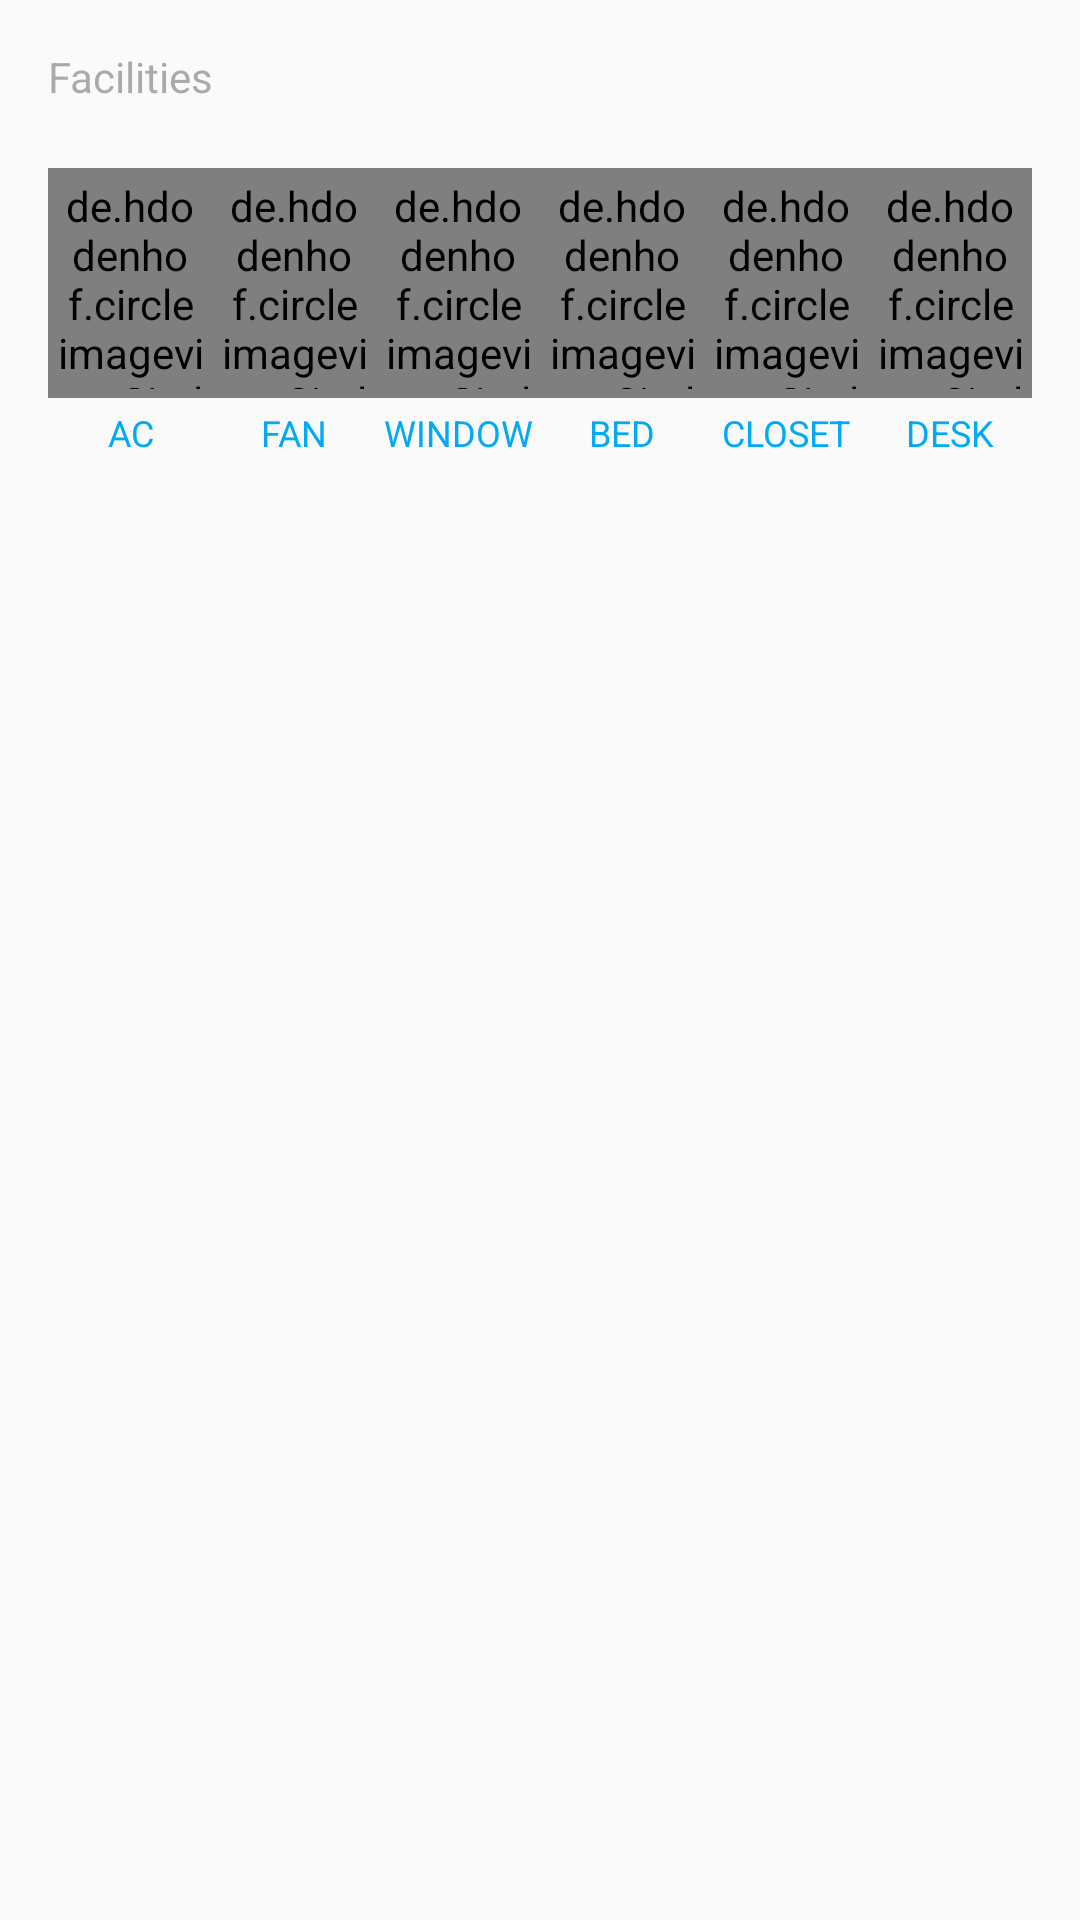

This screen was rendered from an Android layout file. Write that file and the resources it references.
<!-- AndroidManifest.xml: application theme AppTheme.me -->
<!-- res/layout/fasilitas_layout.xml -->
<?xml version="1.0" encoding="utf-8"?>
<LinearLayout xmlns:android="http://schemas.android.com/apk/res/android"
    xmlns:app="http://schemas.android.com/apk/res-auto"
    android:orientation="vertical"
    android:layout_width="match_parent"
    android:layout_height="wrap_content"
    android:layout_marginTop="8dp"
    android:background="@color/colorPrimary">

    <TextView
        android:layout_width="match_parent"
        android:layout_height="?actionBarSize"
        android:text="@string/facilities"
        android:textSize="14sp"
        android:textColor="@color/colorDark"
        android:alpha=".5"
        android:paddingLeft="@dimen/activity_horizontal_margin"
        android:paddingTop="@dimen/activity_vertical_margin"/>

    <LinearLayout
        android:layout_width="match_parent"
        android:layout_height="wrap_content"
        android:background="@color/colorPrimary"
        android:layout_marginLeft="@dimen/activity_horizontal_margin"
        android:layout_marginRight="@dimen/activity_horizontal_margin"
        android:layout_marginBottom="@dimen/activity_vertical_margin">

        <LinearLayout
            android:layout_width="0dp"
            android:layout_height="100dp"
            android:layout_weight="1"
            android:id="@+id/ac_layout"
            android:orientation="vertical">

            <de.hdodenhof.circleimageview.CircleImageView
                android:layout_width="match_parent"
                android:layout_height="0dp"
                android:src="@drawable/acdark"
                android:id="@+id/ac"
                android:layout_weight="1"
                app:civ_border_width="2dp"
                app:civ_border_color="@color/colorAccent"
                android:foregroundTint="@color/colorAccent"
                android:padding="3dp"
                />

            <TextView
                android:layout_width="match_parent"
                android:layout_height="0dp"
                android:textColor="@color/colorAccent"
                android:text="AC"
                android:textSize="12sp"
                android:gravity="center"
                android:layout_weight=".3"/>

        </LinearLayout>

        <LinearLayout
            android:layout_width="0dp"
            android:layout_height="100dp"
            android:layout_weight="1"
            android:id="@+id/kipas_layout"
            android:orientation="vertical">

            <de.hdodenhof.circleimageview.CircleImageView
                android:layout_width="match_parent"
                android:layout_height="0dp"
                android:src="@drawable/kipasdark"
                android:id="@+id/kipas"
                android:layout_weight="1"
                app:civ_border_width="2dp"
                app:civ_border_color="@color/colorAccent"
                android:padding="3dp"
                />

            <TextView
                android:layout_width="match_parent"
                android:layout_height="0dp"
                android:textColor="@color/colorAccent"
                android:text="FAN"
                android:textSize="12sp"
                android:gravity="center"
                android:layout_weight=".3"/>

        </LinearLayout>

        <LinearLayout
            android:layout_width="0dp"
            android:layout_height="100dp"
            android:layout_weight="1"
            android:id="@+id/jendela_layout"
            android:orientation="vertical">

            <de.hdodenhof.circleimageview.CircleImageView
                android:layout_width="match_parent"
                android:layout_height="0dp"
                android:src="@drawable/jendeladark"
                android:id="@+id/jendela"
                android:layout_weight="1"
                app:civ_border_width="2dp"
                app:civ_border_color="@color/colorAccent"
                android:padding="3dp"
                />

            <TextView
                android:layout_width="match_parent"
                android:layout_height="0dp"
                android:textColor="@color/colorAccent"
                android:text="WINDOW"
                android:textSize="12sp"
                android:gravity="center"
                android:layout_weight=".3"/>

        </LinearLayout>

        <LinearLayout
            android:layout_width="0dp"
            android:layout_height="100dp"
            android:layout_weight="1"
            android:id="@+id/kasur_layout"
            android:orientation="vertical">

            <de.hdodenhof.circleimageview.CircleImageView
                android:layout_width="match_parent"
                android:layout_height="0dp"
                android:src="@drawable/kasurdark"
                android:id="@+id/kasur"
                android:layout_weight="1"
                app:civ_border_width="2dp"
                app:civ_border_color="@color/colorAccent"
                android:padding="3dp"
                />

            <TextView
                android:layout_width="match_parent"
                android:layout_height="0dp"
                android:text="BED"
                android:textColor="@color/colorAccent"
                android:textSize="12sp"
                android:gravity="center"
                android:layout_weight=".3"/>

        </LinearLayout>

        <LinearLayout
            android:layout_width="0dp"
            android:layout_height="100dp"
            android:layout_weight="1"
            android:id="@+id/lemari_layout"
            android:orientation="vertical">

            <de.hdodenhof.circleimageview.CircleImageView
                android:layout_width="match_parent"
                android:layout_height="0dp"
                android:src="@drawable/lemaridark"
                android:id="@+id/lemari"
                android:layout_weight="1"
                app:civ_border_width="2dp"
                app:civ_border_color="@color/colorAccent"
                android:padding="3dp"
                />

            <TextView
                android:layout_width="match_parent"
                android:layout_height="0dp"
                android:text="CLOSET"
                android:textColor="@color/colorAccent"
                android:textSize="12sp"
                android:gravity="center"
                android:layout_weight=".3"/>

        </LinearLayout>

        <LinearLayout
            android:layout_width="0dp"
            android:layout_height="100dp"
            android:layout_weight="1"
            android:id="@+id/meja_layout"
            android:orientation="vertical">

            <de.hdodenhof.circleimageview.CircleImageView
                android:layout_width="match_parent"
                android:layout_height="0dp"
                android:src="@drawable/mejadark"
                android:id="@+id/meja"
                android:layout_weight="1"
                app:civ_border_width="2dp"
                app:civ_border_color="@color/colorAccent"
                android:padding="3dp"
                />

            <TextView
                android:layout_width="match_parent"
                android:layout_height="0dp"
                android:text="DESK"
                android:textColor="@color/colorAccent"
                android:textSize="12sp"
                android:gravity="center"
                android:layout_weight=".3"/>

        </LinearLayout>
    </LinearLayout>
</LinearLayout>
<!-- resources referenced by this layout -->
<resources>
  <color name="colorAccent">#03a9f4</color>
  <color name="colorDark">#5a5a5a</color>
  <color name="colorPrimary">#fafafa</color>
  <dimen name="activity_horizontal_margin">16dp</dimen>
  <dimen name="activity_vertical_margin">16dp</dimen>
  <!-- drawable acdark: png bitmap (drawable-nodpi, 11999 bytes) -->
  <!-- drawable jendeladark: png bitmap (drawable-nodpi, 7180 bytes) -->
  <!-- drawable kasurdark: png bitmap (drawable-nodpi, 4137 bytes) -->
  <!-- drawable kipasdark: png bitmap (drawable-nodpi, 9257 bytes) -->
  <!-- drawable lemaridark: png bitmap (drawable-nodpi, 7896 bytes) -->
  <!-- drawable mejadark: png bitmap (drawable-nodpi, 4399 bytes) -->
  <string name="facilities">Facilities</string>
  <style name="AppTheme.me" parent="AppTheme">
          <item name="windowNoTitle">true</item>
          <item name="android:windowAnimationStyle">@style/noAnimTheme</item>
      </style>
  <style name="AppTheme" parent="Theme.AppCompat.Light.NoActionBar">
          
          <item name="colorPrimary">@color/colorPrimary</item>
          <item name="colorPrimaryDark">@color/colorPrimaryDark</item>
          <item name="colorAccent">@color/colorAccent</item>
          <item name="android:windowTranslucentStatus" tools:targetApi="kitkat">true</item>
  
      </style>
  <style name="noAnimTheme" parent="Animation.AppCompat.Dialog">
          <item name="android:windowExitAnimation">@anim/out_slide_right</item>
          <item name="android:windowEnterAnimation">@anim/in_left_slide</item>
          <item name="windowActionBar">true</item>
      </style>
  <color name="colorPrimaryDark">#4fc3f7</color>
</resources>
